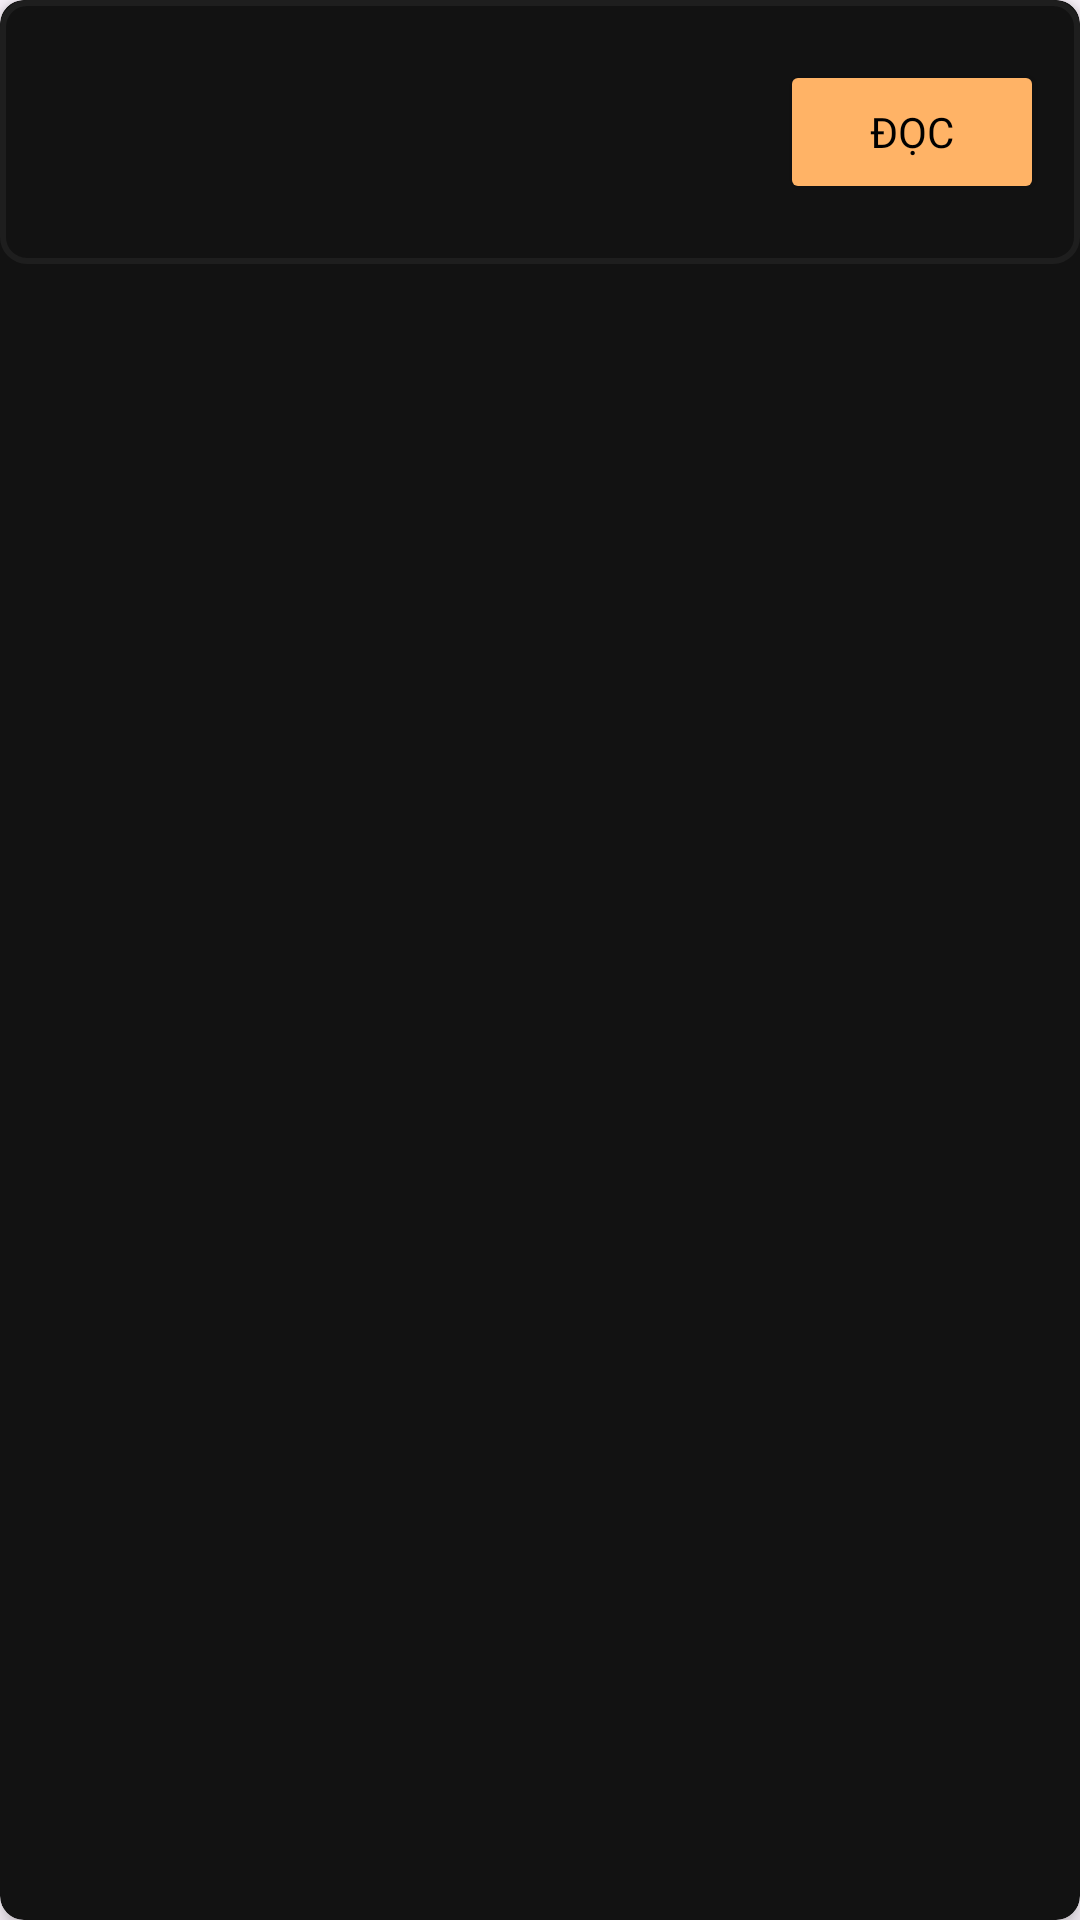

Android layout source for this screen:
<!-- AndroidManifest.xml: application theme Theme.LightNovel -->
<!-- res/layout/favorite_item.xml -->
<?xml version="1.0" encoding="utf-8"?>
<androidx.cardview.widget.CardView xmlns:android="http://schemas.android.com/apk/res/android"
    xmlns:app="http://schemas.android.com/apk/res-auto"
    android:layout_margin="8dp"
    android:layout_width="match_parent"
    android:layout_height="wrap_content"
    android:backgroundTint="@color/myBgColor"
    app:cardElevation="4dp"
    app:cardCornerRadius="8dp">

    <LinearLayout
        android:padding="12dp"
        android:background="@drawable/border1"
        android:layout_width="match_parent"
        android:layout_height="wrap_content"
        android:gravity="center_vertical"
        android:orientation="horizontal">

        <ImageView
            android:id="@+id/imgFavNovel"
            android:layout_width="64dp"
            android:layout_height="64dp"
            android:scaleType="centerCrop"
            app:srcCompat="@mipmap/ic_launcher" />

        <LinearLayout
            android:layout_width="0dp"
            android:layout_height="wrap_content"
            android:layout_weight="1"
            android:layout_marginStart="12dp"
            android:orientation="vertical">

            <TextView
                android:id="@+id/tvNovelName"
                android:layout_width="match_parent"
                android:layout_height="wrap_content"
                android:fontFamily="@font/montserrat_medium"
                android:textColor="@color/HintColor"
                android:textSize="16sp"
                android:textStyle="bold|italic"
                android:singleLine="true"
                android:ellipsize="marquee"
                android:marqueeRepeatLimit="marquee_forever"
                android:scrollHorizontally="true"/>

            <TextView
                android:id="@+id/tvAuthorName"
                android:layout_width="match_parent"
                android:layout_height="wrap_content"
                android:textSize="14sp"
                android:textColor="@color/white"
                android:fontFamily="@font/montserrat_medium"
                android:singleLine="true"
                android:ellipsize="marquee"
                android:marqueeRepeatLimit="marquee_forever"
                android:scrollHorizontally="true"/>

        </LinearLayout>

        <Button
            android:id="@+id/btnRead"
            android:fontFamily="@font/montserrat_medium"
            android:layout_width="wrap_content"
            android:layout_height="wrap_content"
            android:backgroundTint="@color/BgThemeColor"
            android:textColor="@color/black"
            android:text="Đọc" />

    </LinearLayout>
</androidx.cardview.widget.CardView>
<!-- resources referenced by this layout -->
<resources>
  <color name="BgThemeColor">#ffb366</color>
  <color name="HintColor">#ffe0b3</color>
  <color name="black">#FF000000</color>
  <color name="myBgColor">#121212</color>
  <color name="white">#FFFFFFFF</color>
  <!-- drawable border1 (drawable) -->
  <?xml version="1.0" encoding="utf-8"?>
  <shape xmlns:android="http://schemas.android.com/apk/res/android"
      android:shape="rectangle">
      
      <solid android:color="@color/myBgColor"/>
      
      <stroke
          android:width="2dp"
          android:color="@color/GreyButton" /> 
      
      <corners android:radius="8dp"/>
  </shape>
  <style name="Theme.LightNovel" parent="Base.Theme.LightNovel" />
  <color name="GreyButton">#1e1e1e</color>
  <style name="Base.Theme.LightNovel" parent="Theme.Material3.DayNight.NoActionBar">
          
          
      </style>
</resources>
